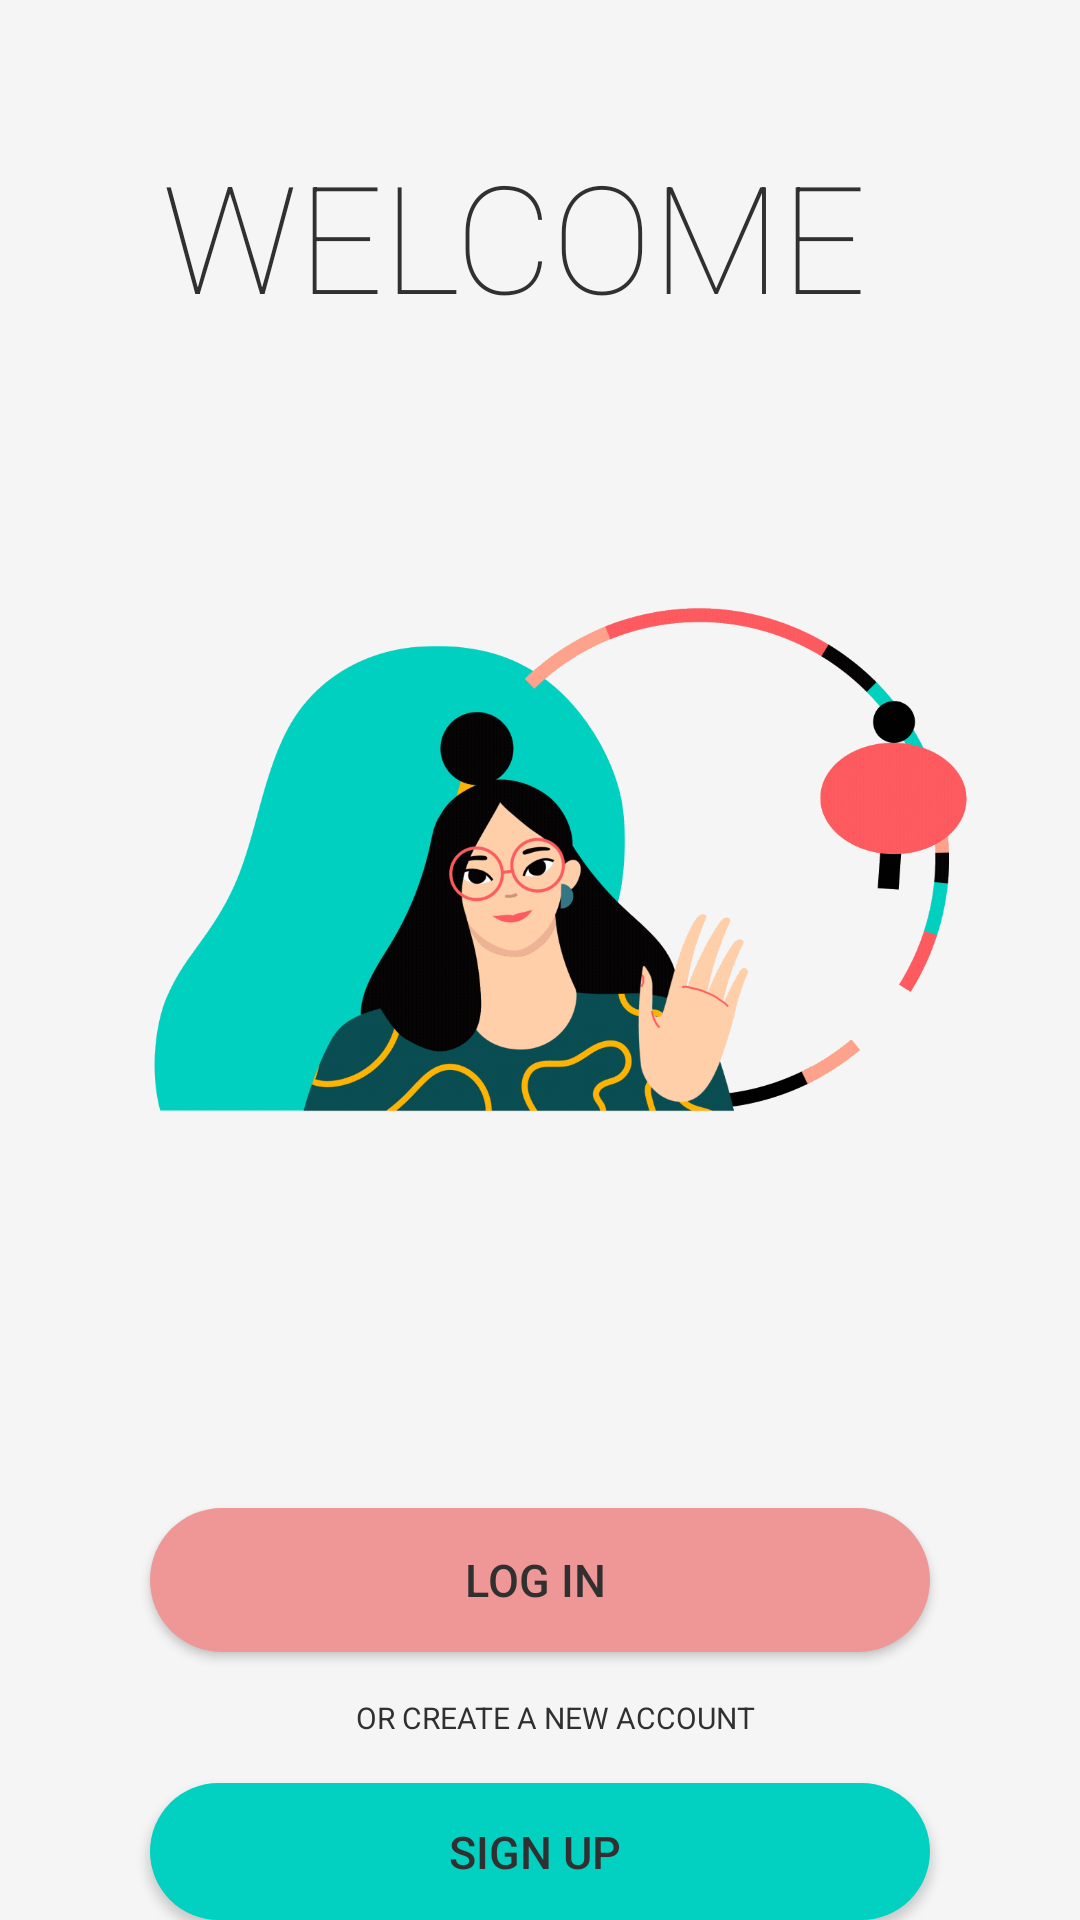

Write the Android layout XML for this screen, with the resource values it uses.
<!-- AndroidManifest.xml: application theme AppTheme -->
<!-- res/layout/activity_main.xml -->
<?xml version="1.0" encoding="utf-8"?>
<RelativeLayout xmlns:android="http://schemas.android.com/apk/res/android"
    xmlns:app="http://schemas.android.com/apk/res-auto"
    xmlns:tools="http://schemas.android.com/tools"
    android:layout_width="match_parent"
    android:layout_height="match_parent"
    android:background="@color/colorPrimary"
    tools:context=".MainActivity">

    <LinearLayout
        android:layout_width="match_parent"
        android:layout_height="wrap_content"
        android:orientation="vertical">

        <TextView
            android:layout_width="322dp"
            android:layout_height="wrap_content"
            android:layout_gravity="center_horizontal"
            android:layout_marginLeft="30dp"
            android:layout_marginTop="40dp"
            android:fontFamily="sans-serif"
            android:padding="5dp"
            android:text="WELCOME"
            android:textColor="@color/colorText"
            android:textFontWeight="100"
            android:textSize="50dp"
            android:textStyle="bold" />

        <ImageView
            android:layout_width="500dp"
            android:layout_height="335dp"
            android:layout_gravity="center_horizontal"
            android:layout_marginTop="1dp"
            android:padding="30dp"
            android:src="@drawable/welcome"
            android:textColor="#31383A" />


        <Button
            android:id="@+id/Login"
            style="@style/Widget.AppCompat.Button"
            android:layout_width="260dp"
            android:layout_height="wrap_content"
            android:layout_gravity="center_horizontal"
            android:layout_marginTop="50dp"
            android:background="@drawable/sign_in_button"
            android:text="LOG IN "
            android:textColor="@color/colorText"
            android:textFontWeight="100"
            android:textSize="15dp" />

        <TextView
            android:layout_width="match_parent"
            android:layout_height="wrap_content"
            android:text="OR CREATE A NEW ACCOUNT"
            android:textAlignment="center"
            android:textStyle="bold"
            android:textColor="@color/colorText"
            android:textSize="10dp"
            android:textFontWeight="100"
            android:layout_marginTop="10dp"
            android:layout_marginLeft="10dp"
            android:padding="5dp"
            android:gravity="center_horizontal" />

        <Button
            android:id="@+id/SignUp"
            android:layout_width="260dp"
            android:layout_height="wrap_content"
            android:layout_gravity="center_horizontal"
            android:text="SIGN UP "
            android:layout_marginTop="10dp"
            android:textColor="@color/colorText"
            android:textSize="15dp"
            android:textFontWeight="100"
            android:background="@drawable/sign_up_button"
            android:onClick="fun0"
            />



    </LinearLayout>
</RelativeLayout>
<!-- resources referenced by this layout -->
<resources>
  <color name="colorPrimary">#F5F5F5</color>
  <color name="colorText">#303030</color>
  <!-- drawable sign_in_button (drawable) -->
  <?xml version="1.0" encoding="utf-8"?>
  <shape xmlns:android="http://schemas.android.com/apk/res/android" android:shape="rectangle">
  
  
      <corners android:radius="30dp"/>
      <solid android:color="#EF9696"/>
  
  
  </shape>
  <!-- drawable sign_up_button (drawable) -->
  <?xml version="1.0" encoding="utf-8"?>
  <shape xmlns:android="http://schemas.android.com/apk/res/android" android:shape="rectangle">
  
  
      <corners android:radius="40dip" />
      <solid android:color="#02D0C0"/>
  
  
  </shape>
  <!-- drawable welcome: png bitmap (drawable, 142768 bytes) -->
  <style name="AppTheme" parent="Theme.AppCompat.Light.DarkActionBar">
          
          <item name="colorPrimary">@color/colorPrimary</item>
          <item name="colorPrimaryDark">@color/colorLoginButton</item>
          <item name="colorAccent">@color/colorText</item>
      </style>
  <color name="colorLoginButton">#EF9696</color>
</resources>
